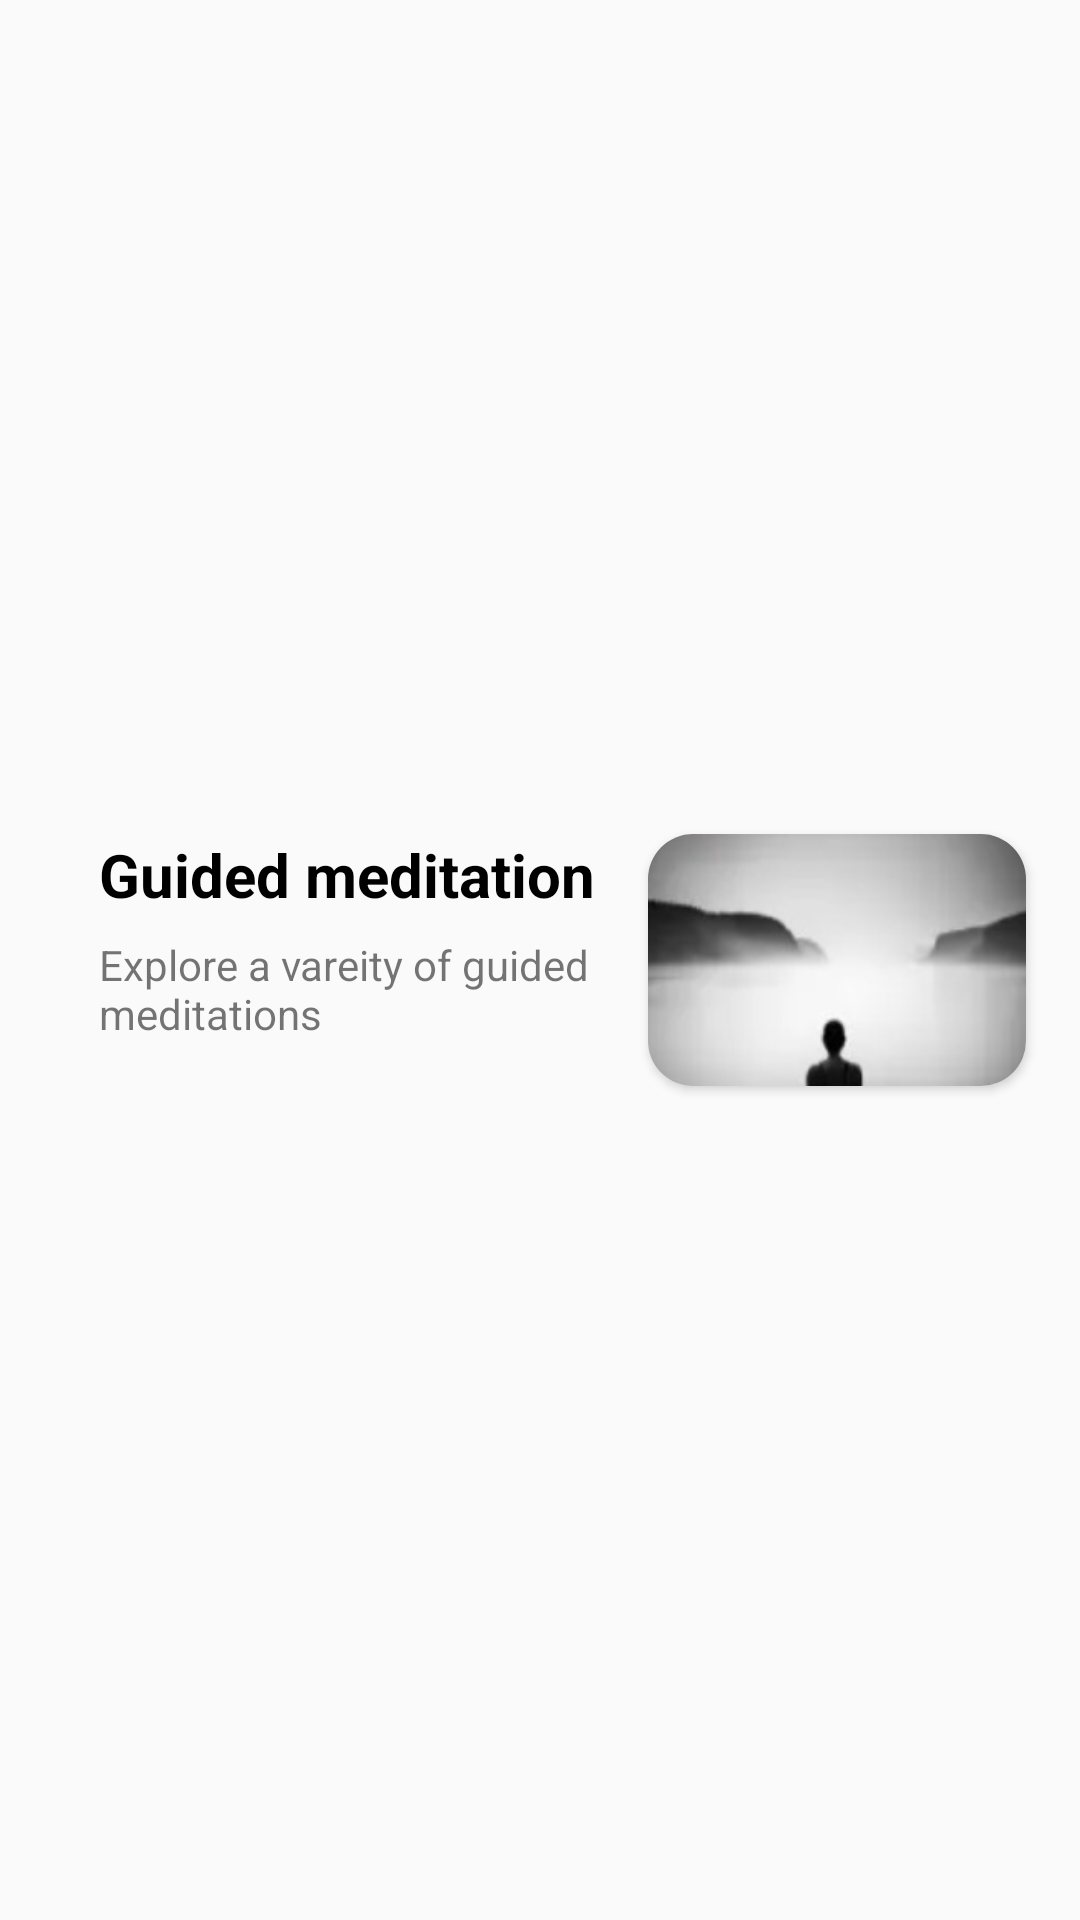

Produce the Android XML layout that renders to this screen, including the resource entries it uses.
<!-- AndroidManifest.xml: application theme Theme.ZenFlow -->
<!-- res/layout/type_card.xml -->
<?xml version="1.0" encoding="utf-8"?>
<androidx.constraintlayout.widget.ConstraintLayout xmlns:android="http://schemas.android.com/apk/res/android"
    xmlns:app="http://schemas.android.com/apk/res-auto"
    xmlns:tools="http://schemas.android.com/tools"
    android:layout_width="match_parent"
    android:layout_height="wrap_content"
    android:background="@drawable/bg_textbox"
    android:backgroundTint="@color/white"
    android:elevation="8dp"
    app:cardCornerRadius="20dp">

    <androidx.constraintlayout.widget.Guideline
        android:id="@+id/gdCardTop"
        android:layout_width="wrap_content"
        android:layout_height="wrap_content"
        android:orientation="horizontal"
        app:layout_constraintGuide_percent="0.1" />

    <androidx.constraintlayout.widget.Guideline
        android:id="@+id/gdCardBottom"
        android:layout_width="wrap_content"
        android:layout_height="wrap_content"
        android:orientation="horizontal"
        app:layout_constraintGuide_percent="0.9" />

    <androidx.constraintlayout.widget.Guideline
        android:id="@+id/gdCardLeft"
        android:layout_width="wrap_content"
        android:layout_height="wrap_content"
        android:orientation="vertical"
        app:layout_constraintGuide_percent="0.05" />

    <androidx.constraintlayout.widget.Guideline
        android:id="@+id/gdCardRight"
        android:layout_width="wrap_content"
        android:layout_height="wrap_content"
        android:orientation="vertical"
        app:layout_constraintGuide_percent="0.95
" />

    <androidx.cardview.widget.CardView
        android:id="@+id/cardImageHolder"
        android:layout_width="0dp"
        android:layout_height="0dp"
        app:cardCornerRadius="15dp"
        app:layout_constraintBottom_toTopOf="@+id/gdCardBottom"
        app:layout_constraintDimensionRatio="3:2"
        app:layout_constraintEnd_toStartOf="@+id/gdCardRight"
        app:layout_constraintStart_toStartOf="@+id/gdCardImage"
        app:layout_constraintTop_toTopOf="@+id/gdCardTop">

        <ImageView
            android:id="@+id/imgTheme"
            android:layout_width="match_parent"
            android:layout_height="wrap_content"
            android:scaleType="fitXY"
            app:srcCompat="@drawable/meditate" />
    </androidx.cardview.widget.CardView>

    <androidx.constraintlayout.widget.Guideline
        android:id="@+id/gdCardImage"
        android:layout_width="wrap_content"
        android:layout_height="wrap_content"
        android:orientation="vertical"
        app:layout_constraintGuide_percent="0.6" />

    <TextView
        android:id="@+id/textTypeHeading"
        android:layout_width="0dp"
        android:layout_height="wrap_content"
        android:layout_marginStart="15dp"
        android:gravity="start"
        android:text="@string/guided_meditation"
        android:textColor="@color/black"
        android:textSize="20sp"
        android:textStyle="bold"
        app:layout_constraintEnd_toStartOf="@+id/gdCardImage"
        app:layout_constraintStart_toStartOf="@+id/gdCardLeft"
        app:layout_constraintTop_toTopOf="@+id/cardImageHolder" />

    <TextView
        android:id="@+id/textTypeDesc"
        android:layout_width="0dp"
        android:layout_height="wrap_content"
        android:layout_marginStart="15dp"
        android:layout_marginTop="7dp"
        android:text="@string/explore_a_vareity_of_guided_meditations"
        app:layout_constraintEnd_toStartOf="@+id/gdCardImage"
        app:layout_constraintStart_toStartOf="@+id/gdCardLeft"
        app:layout_constraintTop_toBottomOf="@+id/textTypeHeading" />
</androidx.constraintlayout.widget.ConstraintLayout>
<!-- resources referenced by this layout -->
<resources>
  <color name="black">#FF000000</color>
  <color name="white">#FFFFFFFF</color>
  <!-- drawable meditate: jpg bitmap (drawable, 4839 bytes) -->
  <string name="explore_a_vareity_of_guided_meditations">Explore a vareity of guided meditations</string>
  <string name="guided_meditation">Guided meditation</string>
  <style name="Theme.ZenFlow" parent="Base.Theme.ZenFlow" />
  <style name="Base.Theme.ZenFlow" parent="Theme.AppCompat.Light.NoActionBar">
          
          
      </style>
</resources>
